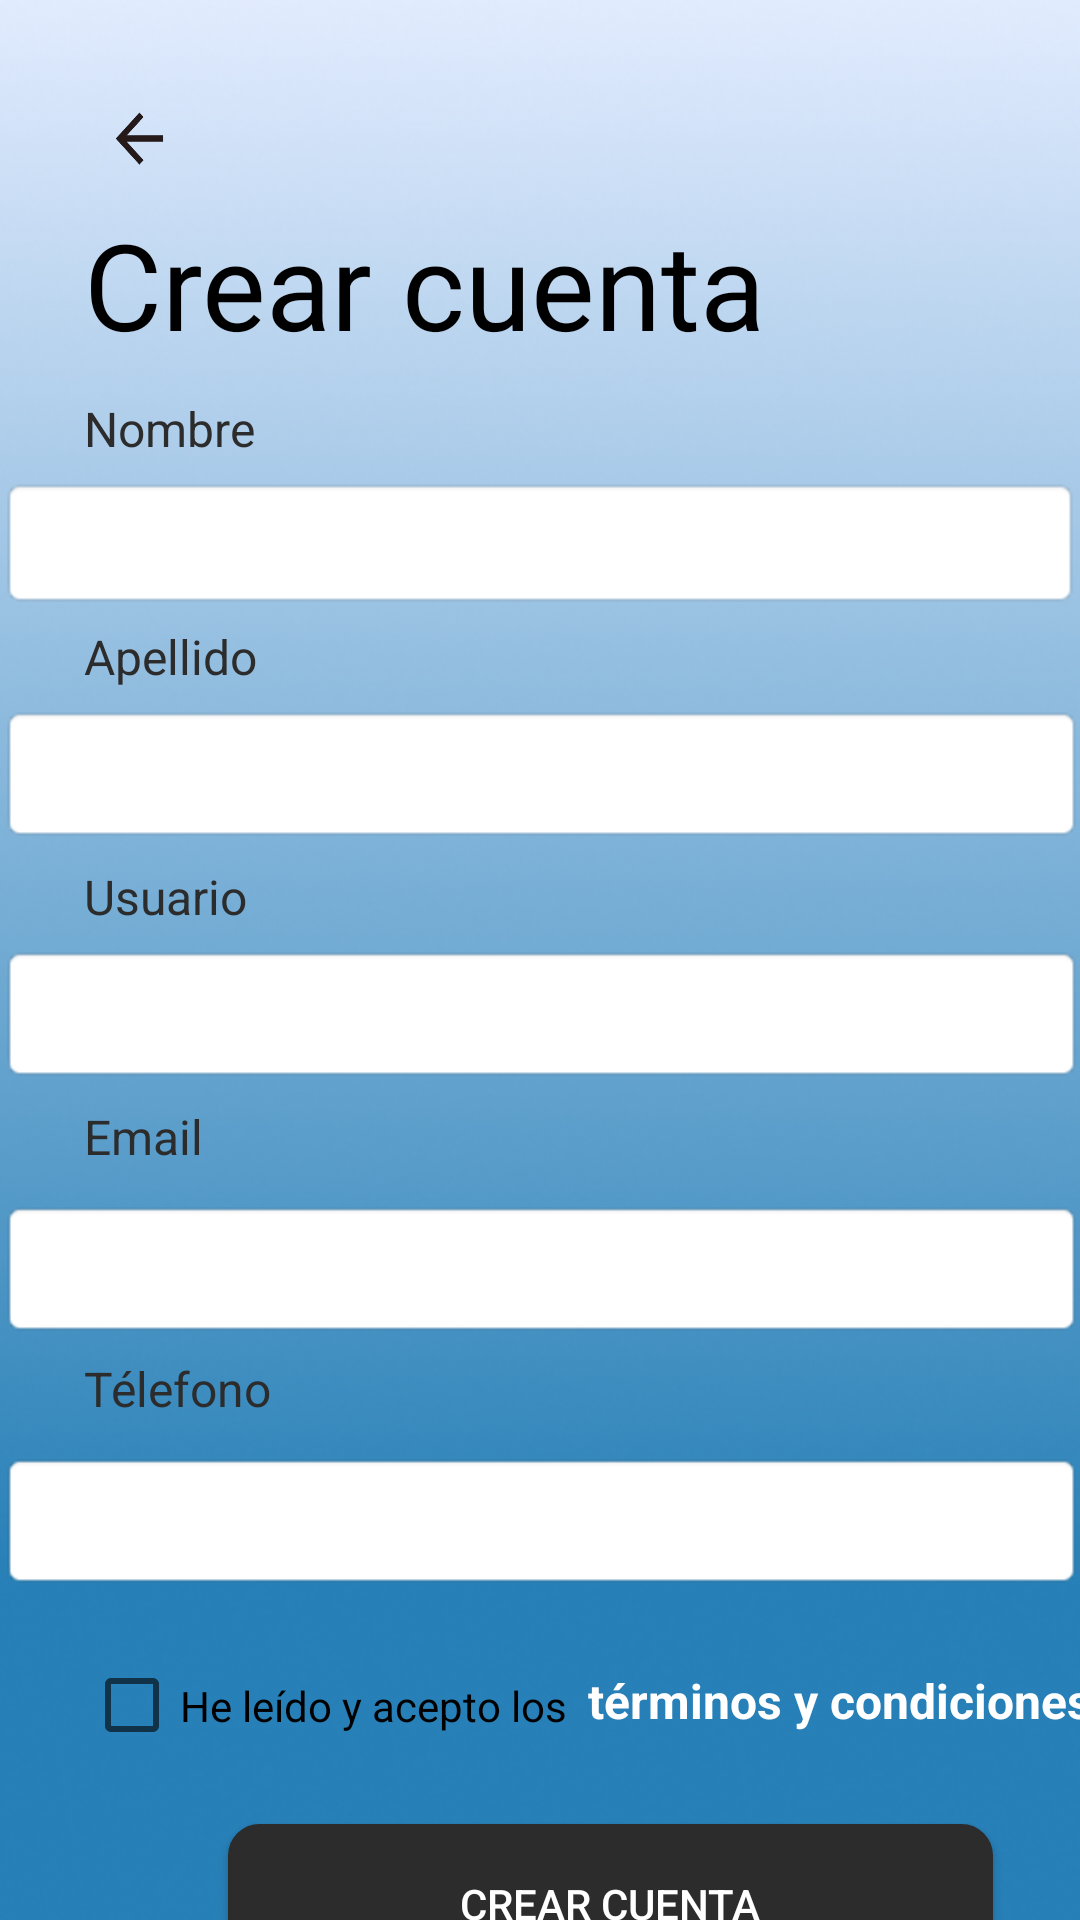

Write the Android layout XML for this screen, with the resource values it uses.
<!-- AndroidManifest.xml: application theme Theme.EasyTable -->
<!-- res/layout/menu_usuario_detalles_activity.xml -->
<androidx.constraintlayout.widget.ConstraintLayout
    xmlns:android="http://schemas.android.com/apk/res/android"
    xmlns:tools="http://schemas.android.com/tools"
    xmlns:app="http://schemas.android.com/apk/res-auto"
    android:background="@drawable/fondo_app"
    android:layout_width="match_parent"
    android:layout_height="match_parent">

    <ImageButton
        android:id="@+id/imgVolver"
        android:layout_width="40dp"
        android:layout_height="40dp"
        android:layout_marginStart="28dp"
        android:layout_marginTop="28dp"
        android:background="@drawable/flecha_atras_negra"
        app:layout_constraintStart_toStartOf="parent"
        app:layout_constraintTop_toTopOf="parent" />

    <TextView
        android:id="@+id/tvCrearCuenta"
        android:layout_width="wrap_content"
        android:layout_height="wrap_content"
        android:layout_marginTop="68dp"
        android:text="Crear cuenta"
        android:textColor="@color/black"
        android:textSize="40dp"
        app:layout_constraintStart_toStartOf="@+id/imgVolver"
        app:layout_constraintTop_toTopOf="parent" />

    <EditText
        android:id="@+id/etNombre"
        android:layout_width="360dp"
        android:layout_height="44dp"

        android:layout_marginTop="4dp"
        android:background="@android:drawable/editbox_background"
        app:layout_constraintEnd_toEndOf="parent"
        app:layout_constraintHorizontal_bias="0.49"
        app:layout_constraintStart_toStartOf="parent"
        app:layout_constraintTop_toBottomOf="@id/tvNombre" />

    <TextView
        android:id="@+id/tvNombre"
        android:layout_width="347dp"
        android:layout_height="23dp"
        android:layout_marginTop="132dp"
        android:text="Nombre"
        android:textColor="#2C2C2C"
        android:textSize="16sp"
        app:layout_constraintStart_toStartOf="@+id/tvCrearCuenta"
        app:layout_constraintTop_toTopOf="parent" />

    <TextView
        android:id="@+id/tvApellido"
        android:layout_width="347dp"
        android:layout_height="23dp"
        android:layout_marginTop="208dp"
        android:text="Apellido"
        android:textColor="#2C2C2C"
        android:textSize="16sp"
        app:layout_constraintStart_toStartOf="@+id/tvCrearCuenta"
        app:layout_constraintTop_toTopOf="parent" />


    <EditText
        android:id="@+id/etApellido"
        android:layout_width="361dp"
        android:layout_height="46dp"
        android:layout_marginTop="4dp"
        android:background="@android:drawable/editbox_background"
        app:layout_constraintEnd_toEndOf="parent"
        app:layout_constraintHorizontal_bias="0.56"
        app:layout_constraintStart_toStartOf="parent"
        app:layout_constraintTop_toBottomOf="@id/tvApellido" />

    <TextView
        android:id="@+id/tvUsuario"
        android:layout_width="347dp"
        android:layout_height="23dp"
        android:layout_marginTop="288dp"
        android:text="Usuario"
        android:textColor="#2C2C2C"
        android:textSize="16sp"
        app:layout_constraintStart_toStartOf="@+id/tvCrearCuenta"
        app:layout_constraintTop_toTopOf="parent" />

    <EditText
        android:id="@+id/etUsuario"
        android:layout_width="361dp"
        android:layout_height="46dp"
        android:layout_marginTop="4dp"
        android:background="@android:drawable/editbox_background"
        app:layout_constraintEnd_toEndOf="parent"
        app:layout_constraintHorizontal_bias="0.56"
        app:layout_constraintStart_toStartOf="parent"
        app:layout_constraintTop_toBottomOf="@id/tvUsuario" />

    <TextView
        android:id="@+id/tvEmail"
        android:layout_width="352dp"
        android:layout_height="24dp"
        android:layout_marginTop="368dp"
        android:text="Email"
        android:textColor="#2C2C2C"
        android:textSize="16sp"
        app:layout_constraintStart_toStartOf="@+id/tvCrearCuenta"
        app:layout_constraintTop_toTopOf="parent" />

    <EditText
        android:id="@+id/etEmail"
        android:layout_width="361dp"
        android:layout_height="46dp"
        android:layout_marginTop="8dp"
        android:background="@android:drawable/editbox_background"
        app:layout_constraintEnd_toEndOf="parent"
        app:layout_constraintHorizontal_bias="0.56"
        app:layout_constraintStart_toStartOf="parent"
        app:layout_constraintTop_toBottomOf="@id/tvEmail" />

    <TextView
        android:id="@+id/tvTelefono"
        android:layout_width="352dp"
        android:layout_height="24dp"
        android:layout_marginTop="452dp"
        android:text="Télefono"
        android:textColor="#2C2C2C"
        android:textSize="16sp"
        app:layout_constraintStart_toStartOf="@+id/tvCrearCuenta"
        app:layout_constraintTop_toTopOf="parent" />

    <EditText
        android:id="@+id/etTelefono"
        android:layout_width="361dp"
        android:layout_height="46dp"
        android:layout_marginTop="8dp"
        android:background="@android:drawable/editbox_background"
        app:layout_constraintEnd_toEndOf="parent"
        app:layout_constraintHorizontal_bias="0.56"
        app:layout_constraintStart_toStartOf="parent"
        app:layout_constraintTop_toBottomOf="@id/tvTelefono" />

    <CheckBox
        android:id="@+id/checkbox_terms"
        android:layout_width="171dp"
        android:layout_height="57dp"
        android:layout_marginTop="540dp"
        android:checked="false"
        android:text="He leído y acepto los "
        app:layout_constraintStart_toStartOf="@+id/tvCrearCuenta"
        app:layout_constraintTop_toTopOf="parent" />

    <TextView
        android:id="@+id/text_terms"
        android:layout_width="186dp"
        android:layout_height="28dp"
        android:layout_marginStart="168dp"
        android:layout_marginTop="556dp"
        android:clickable="true"
        android:focusable="true"
        android:text="términos y condiciones"
        android:textColor="@color/white"
        android:textSize="16sp"
        android:textStyle="bold"
        app:layout_constraintStart_toStartOf="@+id/tvCrearCuenta"
        app:layout_constraintTop_toTopOf="parent" />

    <Button
        android:layout_width="255dp"
        android:layout_height="53dp"
        android:layout_marginStart="48dp"
        android:layout_marginTop="608dp"

        android:text="Crear cuenta"
        android:background="@drawable/bg_boton"
        android:textColor="@color/white"
        app:layout_constraintStart_toStartOf="@+id/tvCrearCuenta"
        app:layout_constraintTop_toTopOf="parent" />

</androidx.constraintlayout.widget.ConstraintLayout>
<!-- resources referenced by this layout -->
<resources>
  <!-- drawable bg_boton (drawable) -->
  <shape xmlns:android="http://schemas.android.com/apk/res/android" android:shape="rectangle">
      <solid android:color="#2C2C2C"/>
      <corners android:radius="10dp"/>
      <stroke android:width="1dp" android:color="#2C2C2C"/>
  </shape>
  <!-- drawable flecha_atras_negra: png bitmap (drawable, 10626 bytes) -->
  <!-- drawable fondo_app: png bitmap (drawable, 157687 bytes) -->
  <style name="Theme.EasyTable" parent="Theme.AppCompat.Light.DarkActionBar">
          
          <item name="colorPrimary">@color/purple_500</item>
          
          <item name="colorPrimaryDark">@color/purple_700</item>
          
          <item name="colorAccent">@color/teal_200</item>
          
          <item name="android:windowBackground">@color/white</item>
          
      </style>
  <!-- not gathered from this repository: default colours our renderer supplied (Android Studio template values) -->
  <color name="purple_500">#FF6200EE</color>
  <color name="purple_700">#FF3700B3</color>
  <color name="teal_200">#FF03DAC5</color>
  <color name="black">#FF000000</color>
  <color name="white">#FFFFFFFF</color>
</resources>
